The GitHub repository adityamathur06/SentryGlide contains a labelled image folder "splits" with 10 categories: body tissue or organ, gauze, glass equipment packaging, metal equipment packaging, organic waste, paper equipment packaging, plastic equipment packaging, syringe, syringe needle, tweezers. Examples follow, each with its label.

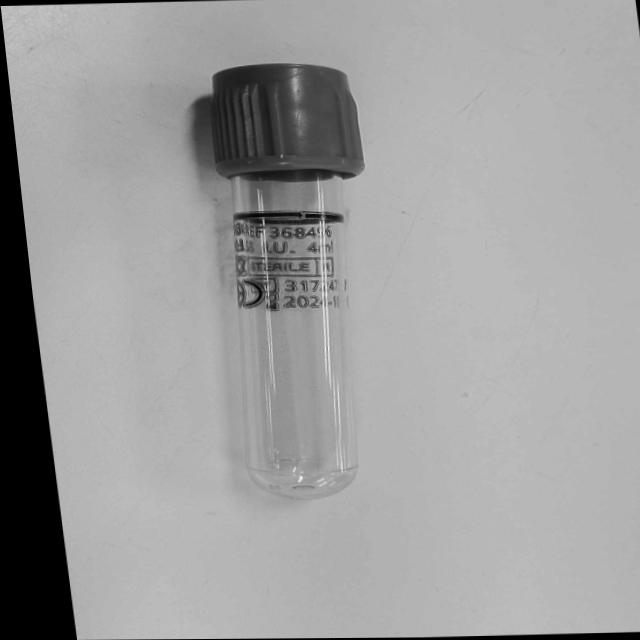
Label: glass equipment packaging

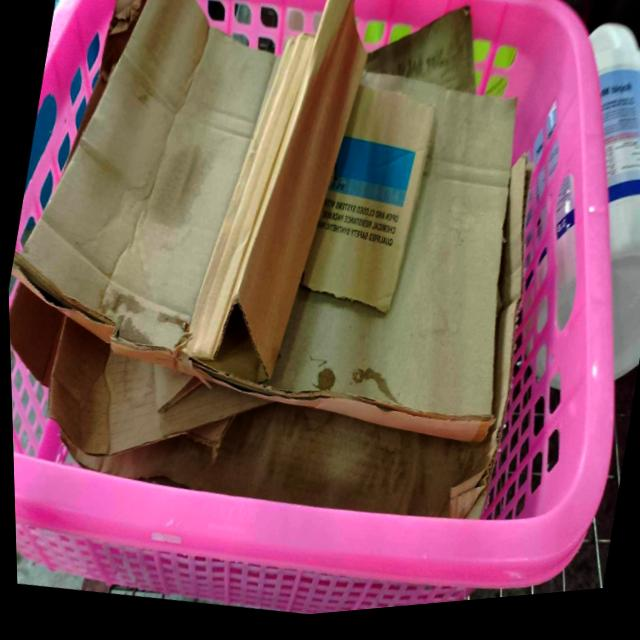
Label: paper equipment packaging

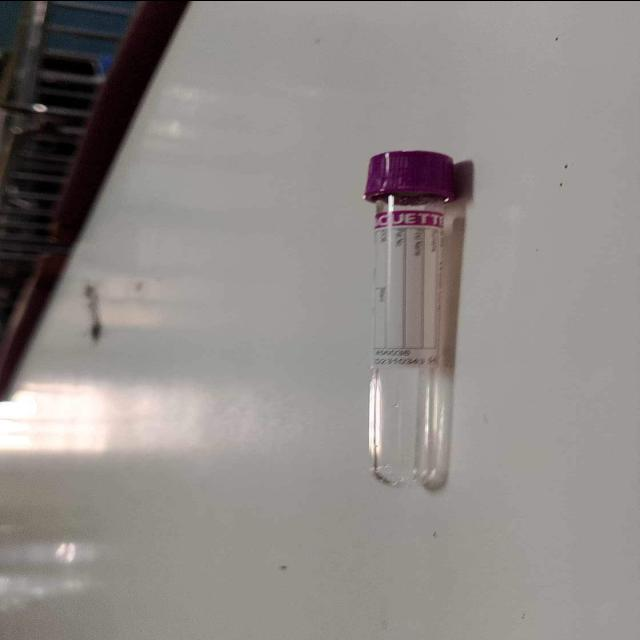
Label: glass equipment packaging

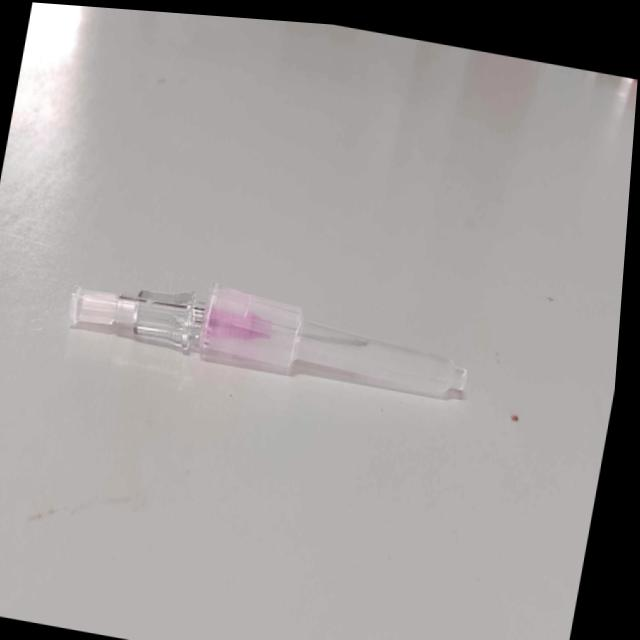
Label: syringe needle

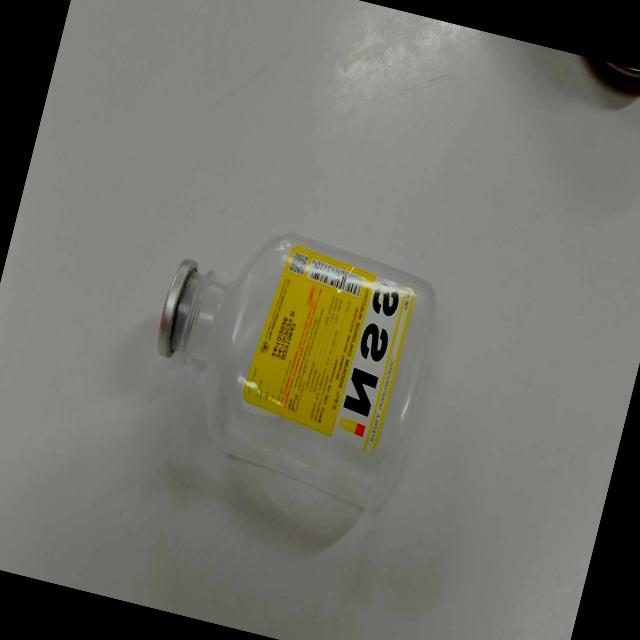
Label: plastic equipment packaging

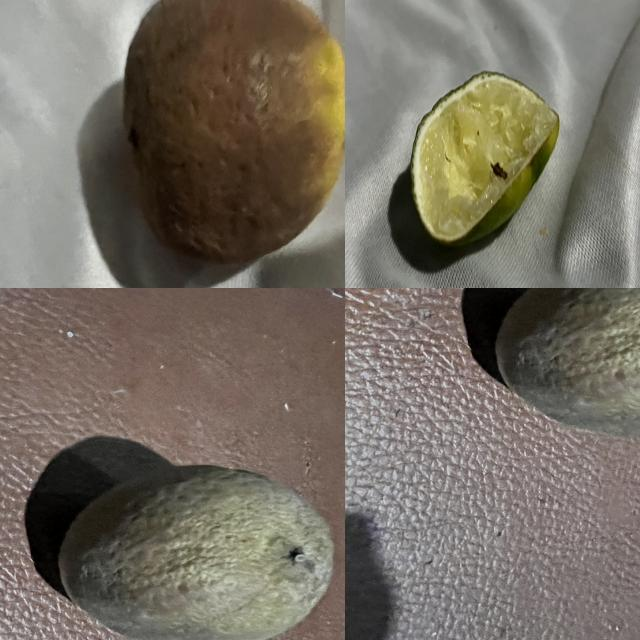
Label: organic waste
